Run: headless pygame with SDL's dummy video driver; simulated clock (each Clock.tick advances the game by its frame time, no real sleeping); random seed 0; keys injected as events and as key.get_pressed() state; mouse plan: one left click at the window centre at the start of phase 2, then a move to the lower-right quarter at the start of phase 3.
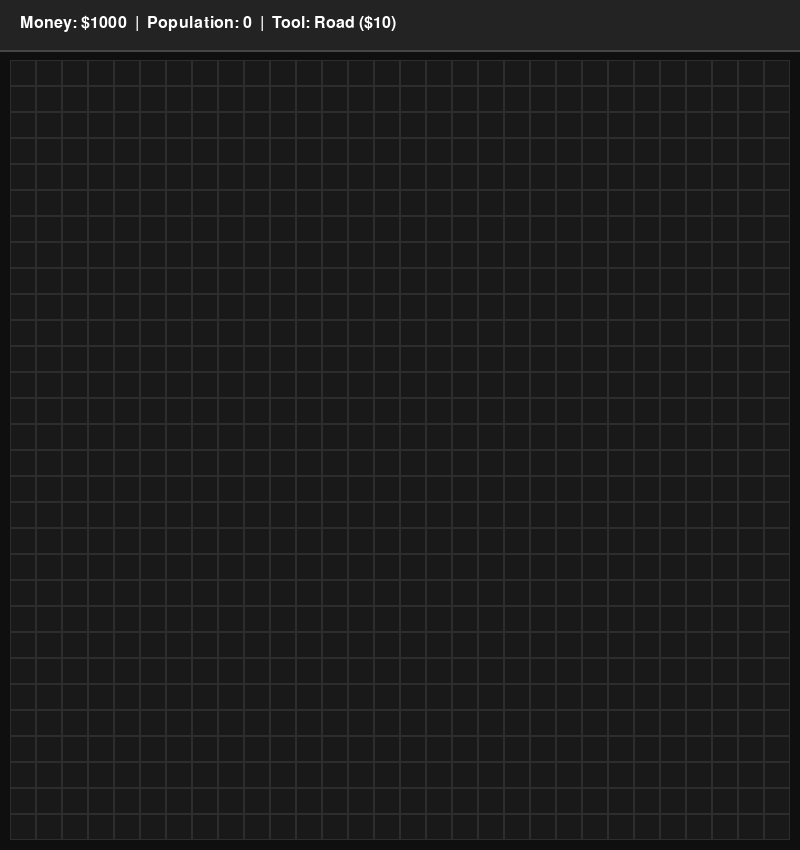
Frame 1 of 4 · flips 1–60 · no input
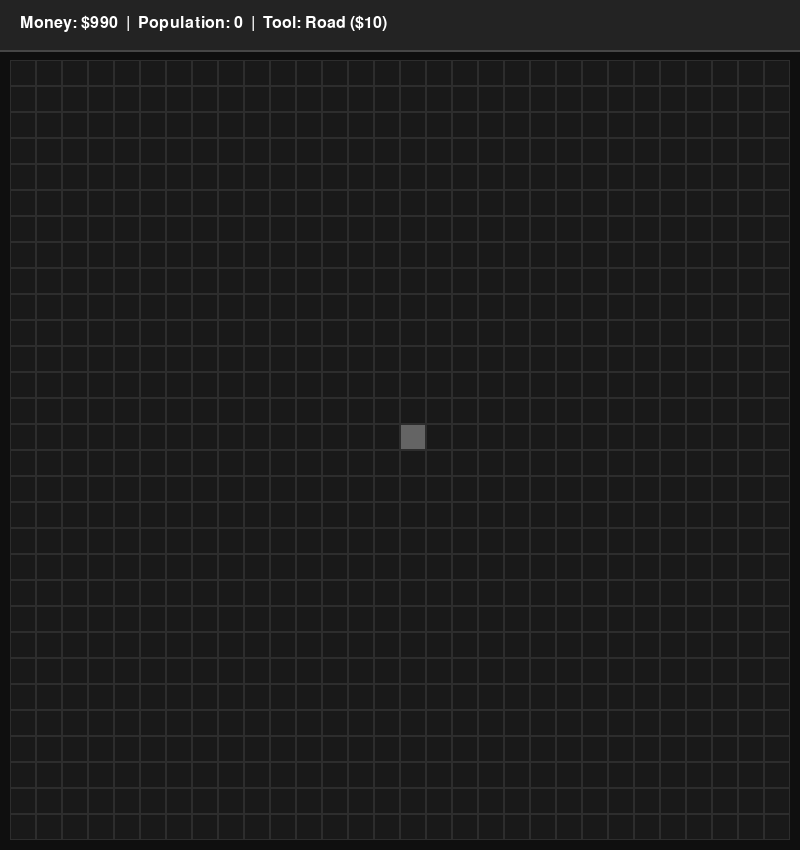
Frame 2 of 4 · flips 61–180 · clicked the window centre · tapped SPACE, RETURN · held RIGHT (→), D
Frame 3 of 4 · flips 181–300 · moved the mouse to the lower-right quarter · held DOWN (↓), S · screen unchanged from frame 2, image omitted
Frame 4 of 4 · flips 301–420 · held LEFT (←), A, UP (↑), W · screen unchanged from frame 3, image omitted

The pygame program that drew these frames:

import pygame
import sys

pygame.init()

SCREEN_WIDTH = 800
SCREEN_HEIGHT = 850  # Extra space for the HUD bar
GRID_SIZE = 30

screen = pygame.display.set_mode((SCREEN_WIDTH, SCREEN_HEIGHT), pygame.RESIZABLE)
pygame.display.set_caption("Tile City Builder")
clock = pygame.time.Clock()

font = pygame.font.SysFont(None, 24)

# Game state
grid = [[0 for _ in range(GRID_SIZE)] for _ in range(GRID_SIZE)]
current_tool = 1  # 1: Road, 2: House, 3: Bulldozer
money = 1000
population = 0

def draw_hud(width, height):
    hud_rect = pygame.Rect(0, 0, width, 50)
    pygame.draw.rect(screen, (35, 35, 35), hud_rect)
    pygame.draw.line(screen, (70, 70, 70), (0, 50), (width, 50), 2)

    tool_names = {1: "Road ($10)", 2: "House ($50)", 3: "Bulldozer (Free)"}
    text = font.render(f"Money: ${money}  |  Population: {population}  |  Tool: {tool_names[current_tool]}", True, (255, 255, 255))
    screen.blit(text, (20, 15))

def draw_city(width, height):
    hud_height = 50
    avail_height = height - hud_height
    tile_size = min(width // GRID_SIZE, avail_height // GRID_SIZE)
    grid_px = GRID_SIZE * tile_size
    
    offset_x = (width - grid_px) // 2
    offset_y = hud_height + (avail_height - grid_px) // 2

    for row in range(GRID_SIZE):
        for col in range(GRID_SIZE):
            tile_type = grid[row][col]
            
            if tile_type == 1:
                color = (100, 100, 100)  # Road
            elif tile_type == 2:
                color = (46, 139, 87)    # House
            else:
                color = (25, 25, 25)     # Empty

            rect = pygame.Rect(offset_x + col * tile_size, offset_y + row * tile_size, tile_size, tile_size)
            pygame.draw.rect(screen, color, rect)
            pygame.draw.rect(screen, (45, 45, 45), rect, 1)

while True:
    width, height = screen.get_size()
    hud_height = 50
    avail_height = height - hud_height
    tile_size = min(width // GRID_SIZE, avail_height // GRID_SIZE)
    grid_px = GRID_SIZE * tile_size
    offset_x = (width - grid_px) // 2
    offset_y = hud_height + (avail_height - grid_px) // 2

    for event in pygame.event.get():
        if event.type == pygame.QUIT:
            pygame.quit()
            sys.exit()

        elif event.type == pygame.MOUSEBUTTONDOWN and event.button == 1:
            mx, my = pygame.mouse.get_pos()
            if offset_x <= mx < offset_x + grid_px and offset_y <= my < offset_y + grid_px:
                col = (mx - offset_x) // tile_size
                row = (my - offset_y) // tile_size
                current_tile = grid[row][col]

                # Place Road
                if current_tool == 1 and current_tile == 0 and money >= 10:
                    grid[row][col] = 1
                    money -= 10
                # Place House
                elif current_tool == 2 and current_tile == 0 and money >= 50:
                    grid[row][col] = 2
                    money -= 50
                    population += 5
                # Bulldozer
                elif current_tool == 3 and current_tile != 0:
                    if current_tile == 2:
                        population -= 5
                    grid[row][col] = 0
                    money += 5

        elif event.type == pygame.KEYDOWN:
            if event.key == pygame.K_1:
                current_tool = 1
            elif event.key == pygame.K_2:
                current_tool = 2
            elif event.key == pygame.K_3:
                current_tool = 3

    screen.fill((15, 15, 15))
    draw_city(width, height)
    draw_hud(width, height)
    pygame.display.flip()
    clock.tick(60)
